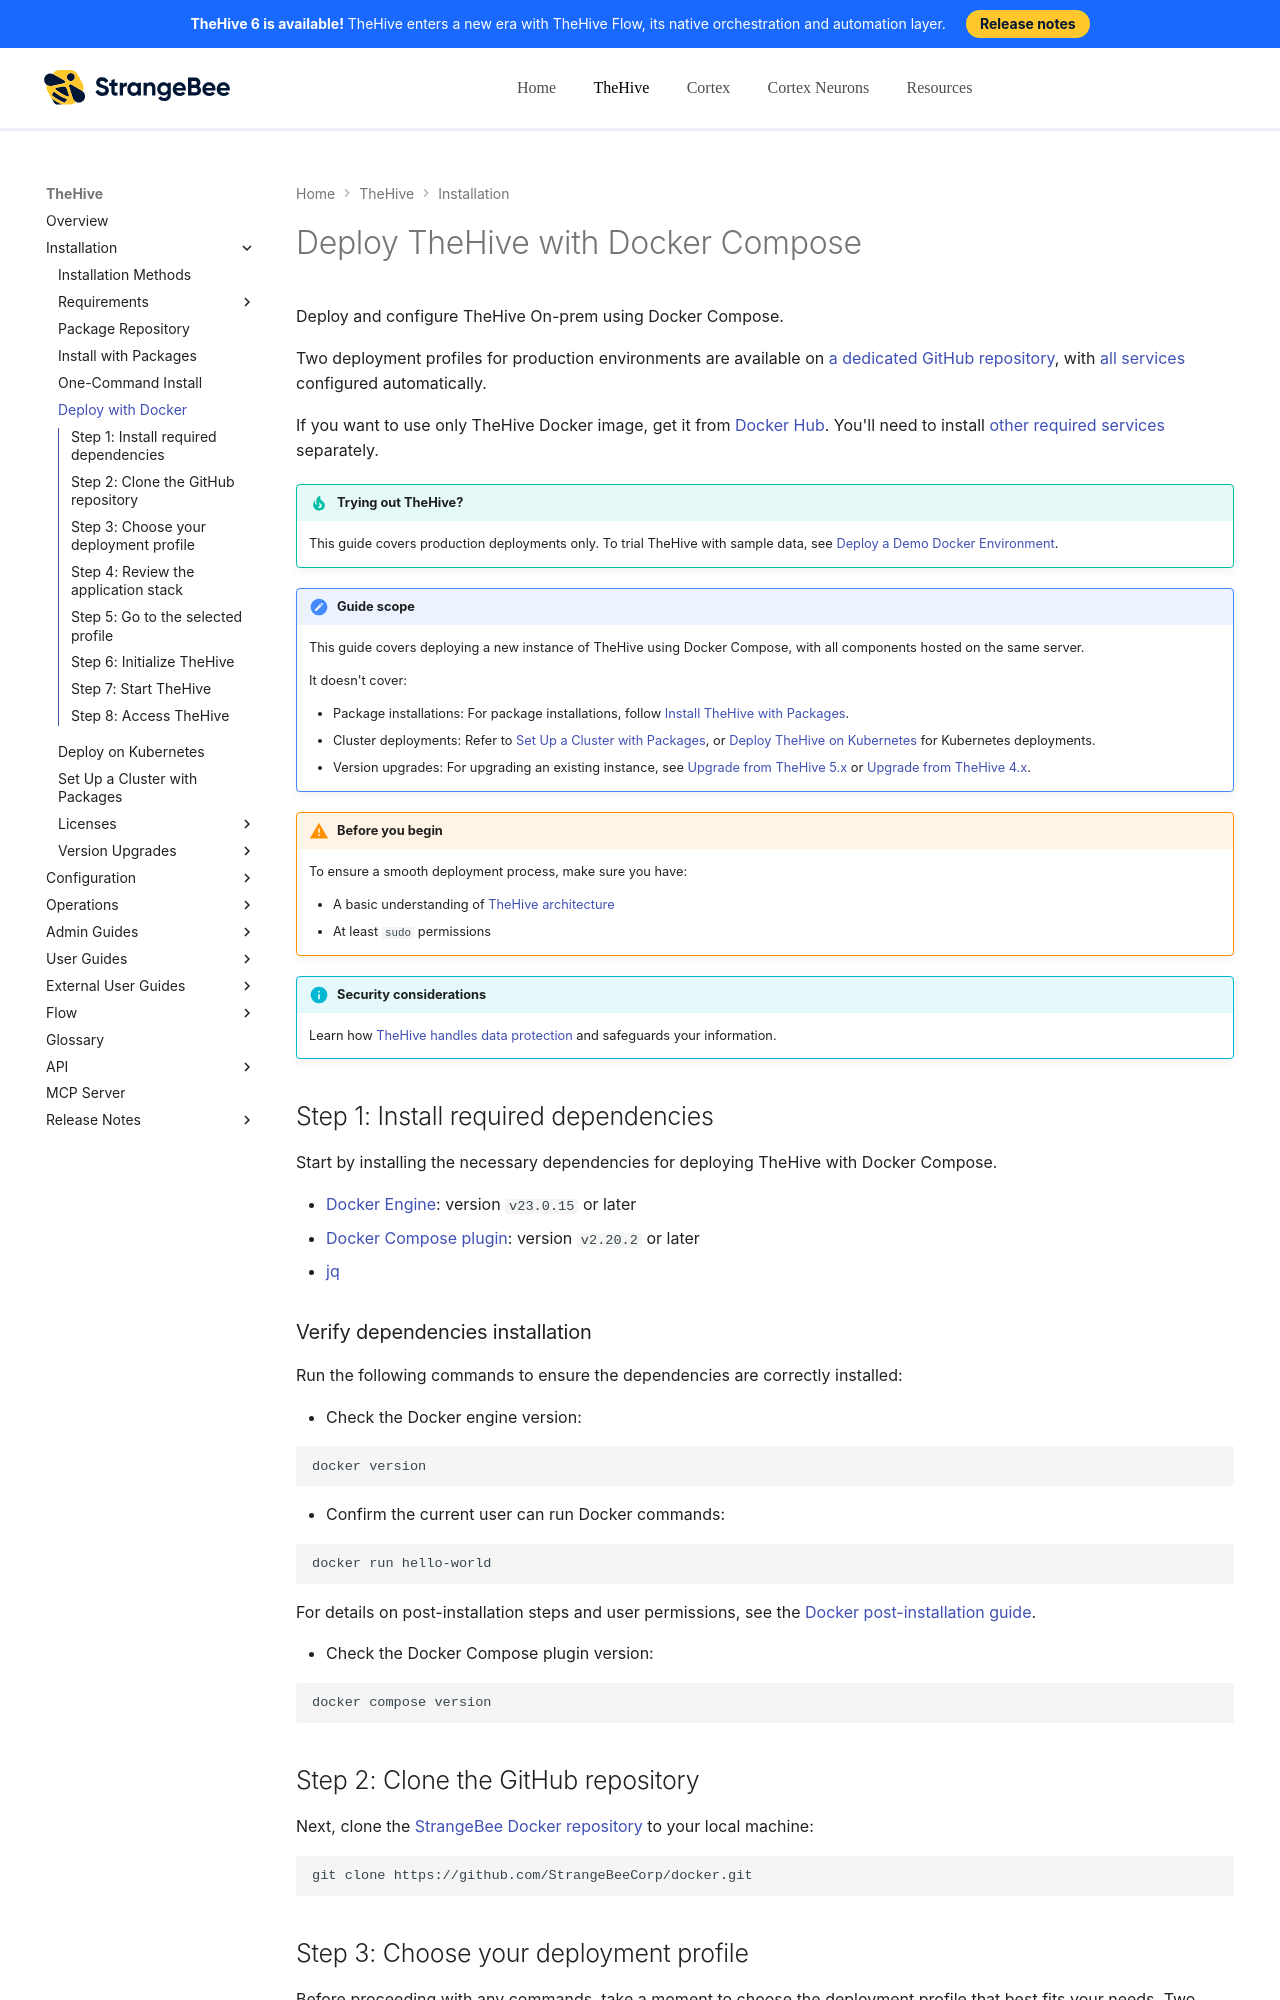

repository: StrangeBeeCorp/docs · page: thehive/installation/docker/index.html · generator: mkdocs

# Deploy TheHive with Docker Compose

Deploy and configure TheHive On-prem using Docker Compose.

Two deployment profiles for production environments are available on [a dedicated GitHub repository](https://github.com/StrangeBeeCorp/docker/tree/main){target=_blank}, with [all services](../overview/index.md#architecture) configured automatically.

If you want to use only TheHive Docker image, get it from [Docker Hub](https://hub.docker.com/r/strangebee/thehive){target=_blank}. You'll need to install [other required services](../overview/index.md#architecture) separately.

!!! tip "Trying out TheHive?"
    This guide covers production deployments only. To trial TheHive with sample data, see [Deploy a Demo Docker Environment](../../resources/docker-demo.md).

!!! note "Guide scope"
    This guide covers deploying a new instance of TheHive using Docker Compose, with all components hosted on the same server.

    It doesn't cover:

    * Package installations: For package installations, follow [Install TheHive with Packages](installation-guide-linux-standalone-server.md).
    * Cluster deployments: Refer to [Set Up a Cluster with Packages](deploying-a-cluster.md), or [Deploy TheHive on Kubernetes](kubernetes.md) for Kubernetes deployments.
    * Version upgrades: For upgrading an existing instance, see [Upgrade from TheHive 5.x](upgrade-from-5.x.md) or [Upgrade from TheHive 4.x](upgrade-from-4.x.md).

!!! warning "Before you begin"
    To ensure a smooth deployment process, make sure you have:

    * A basic understanding of [TheHive architecture](../overview/index.md#architecture)
    * At least `sudo` permissions

{% include-markdown "includes/data-protection-link.md" %}

## Step 1: Install required dependencies

Start by installing the necessary dependencies for deploying TheHive with Docker Compose.

* [Docker Engine](https://docs.docker.com/engine/install/){target=_blank}: version `v23.0.15` or later
* [Docker Compose plugin](https://docs.docker.com/compose/install/){target=_blank}: version `v2.20.2` or later
* [jq](https://jqlang.github.io/jq/){target=_blank}
